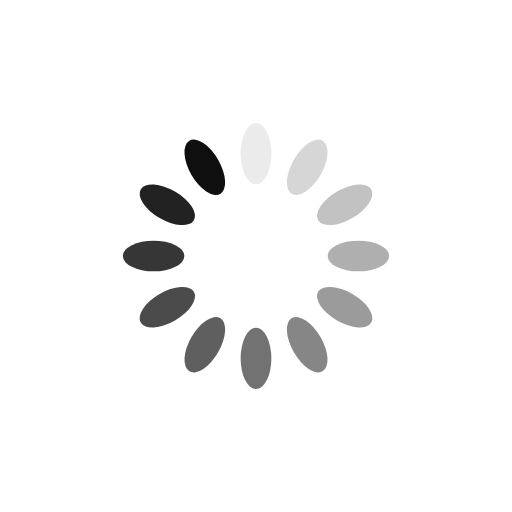
t = 0.00 s
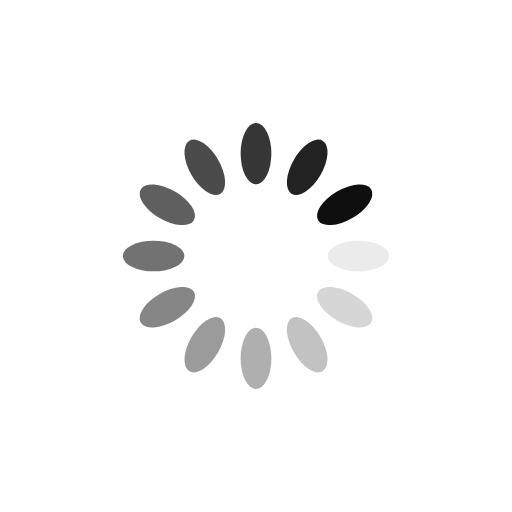
t = 0.25 s
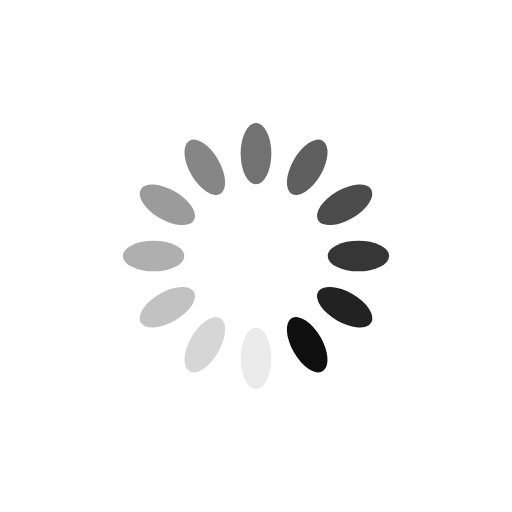
t = 0.50 s
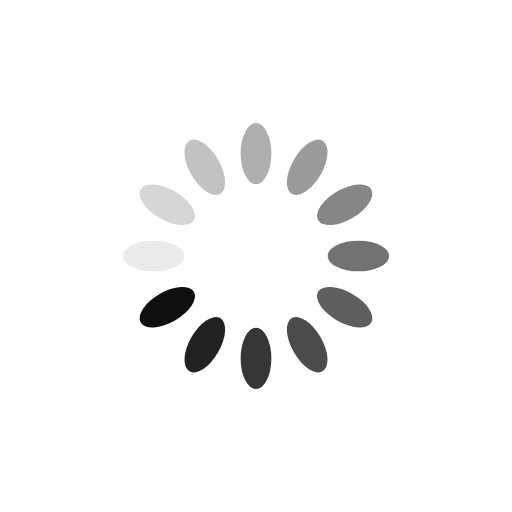
t = 0.75 s

The animated SVG that drew these frames (rendered in a browser with its animation timeline set to each time). Animation: 12 SMIL elements (animate=12); one cycle of 1.00 s, repeats indefinitely.

<?xml version="1.0" encoding="utf-8"?>
<svg xmlns="http://www.w3.org/2000/svg" xmlns:xlink="http://www.w3.org/1999/xlink" style="margin: auto; background: none; display: block; shape-rendering: auto;" width="200px" height="200px" viewBox="0 0 100 100" preserveAspectRatio="xMidYMid">
<g transform="rotate(0 50 50)">
  <rect x="47" y="24" rx="3" ry="6" width="6" height="12" fill="#100f0f">
    <animate attributeName="opacity" values="1;0" keyTimes="0;1" dur="1s" begin="-0.9166666666666666s" repeatCount="indefinite"></animate>
  </rect>
</g><g transform="rotate(30 50 50)">
  <rect x="47" y="24" rx="3" ry="6" width="6" height="12" fill="#100f0f">
    <animate attributeName="opacity" values="1;0" keyTimes="0;1" dur="1s" begin="-0.8333333333333334s" repeatCount="indefinite"></animate>
  </rect>
</g><g transform="rotate(60 50 50)">
  <rect x="47" y="24" rx="3" ry="6" width="6" height="12" fill="#100f0f">
    <animate attributeName="opacity" values="1;0" keyTimes="0;1" dur="1s" begin="-0.75s" repeatCount="indefinite"></animate>
  </rect>
</g><g transform="rotate(90 50 50)">
  <rect x="47" y="24" rx="3" ry="6" width="6" height="12" fill="#100f0f">
    <animate attributeName="opacity" values="1;0" keyTimes="0;1" dur="1s" begin="-0.6666666666666666s" repeatCount="indefinite"></animate>
  </rect>
</g><g transform="rotate(120 50 50)">
  <rect x="47" y="24" rx="3" ry="6" width="6" height="12" fill="#100f0f">
    <animate attributeName="opacity" values="1;0" keyTimes="0;1" dur="1s" begin="-0.5833333333333334s" repeatCount="indefinite"></animate>
  </rect>
</g><g transform="rotate(150 50 50)">
  <rect x="47" y="24" rx="3" ry="6" width="6" height="12" fill="#100f0f">
    <animate attributeName="opacity" values="1;0" keyTimes="0;1" dur="1s" begin="-0.5s" repeatCount="indefinite"></animate>
  </rect>
</g><g transform="rotate(180 50 50)">
  <rect x="47" y="24" rx="3" ry="6" width="6" height="12" fill="#100f0f">
    <animate attributeName="opacity" values="1;0" keyTimes="0;1" dur="1s" begin="-0.4166666666666667s" repeatCount="indefinite"></animate>
  </rect>
</g><g transform="rotate(210 50 50)">
  <rect x="47" y="24" rx="3" ry="6" width="6" height="12" fill="#100f0f">
    <animate attributeName="opacity" values="1;0" keyTimes="0;1" dur="1s" begin="-0.3333333333333333s" repeatCount="indefinite"></animate>
  </rect>
</g><g transform="rotate(240 50 50)">
  <rect x="47" y="24" rx="3" ry="6" width="6" height="12" fill="#100f0f">
    <animate attributeName="opacity" values="1;0" keyTimes="0;1" dur="1s" begin="-0.25s" repeatCount="indefinite"></animate>
  </rect>
</g><g transform="rotate(270 50 50)">
  <rect x="47" y="24" rx="3" ry="6" width="6" height="12" fill="#100f0f">
    <animate attributeName="opacity" values="1;0" keyTimes="0;1" dur="1s" begin="-0.16666666666666666s" repeatCount="indefinite"></animate>
  </rect>
</g><g transform="rotate(300 50 50)">
  <rect x="47" y="24" rx="3" ry="6" width="6" height="12" fill="#100f0f">
    <animate attributeName="opacity" values="1;0" keyTimes="0;1" dur="1s" begin="-0.08333333333333333s" repeatCount="indefinite"></animate>
  </rect>
</g><g transform="rotate(330 50 50)">
  <rect x="47" y="24" rx="3" ry="6" width="6" height="12" fill="#100f0f">
    <animate attributeName="opacity" values="1;0" keyTimes="0;1" dur="1s" begin="0s" repeatCount="indefinite"></animate>
  </rect>
</g>
<!-- [ldio] generated by https://loading.io/ --></svg>
